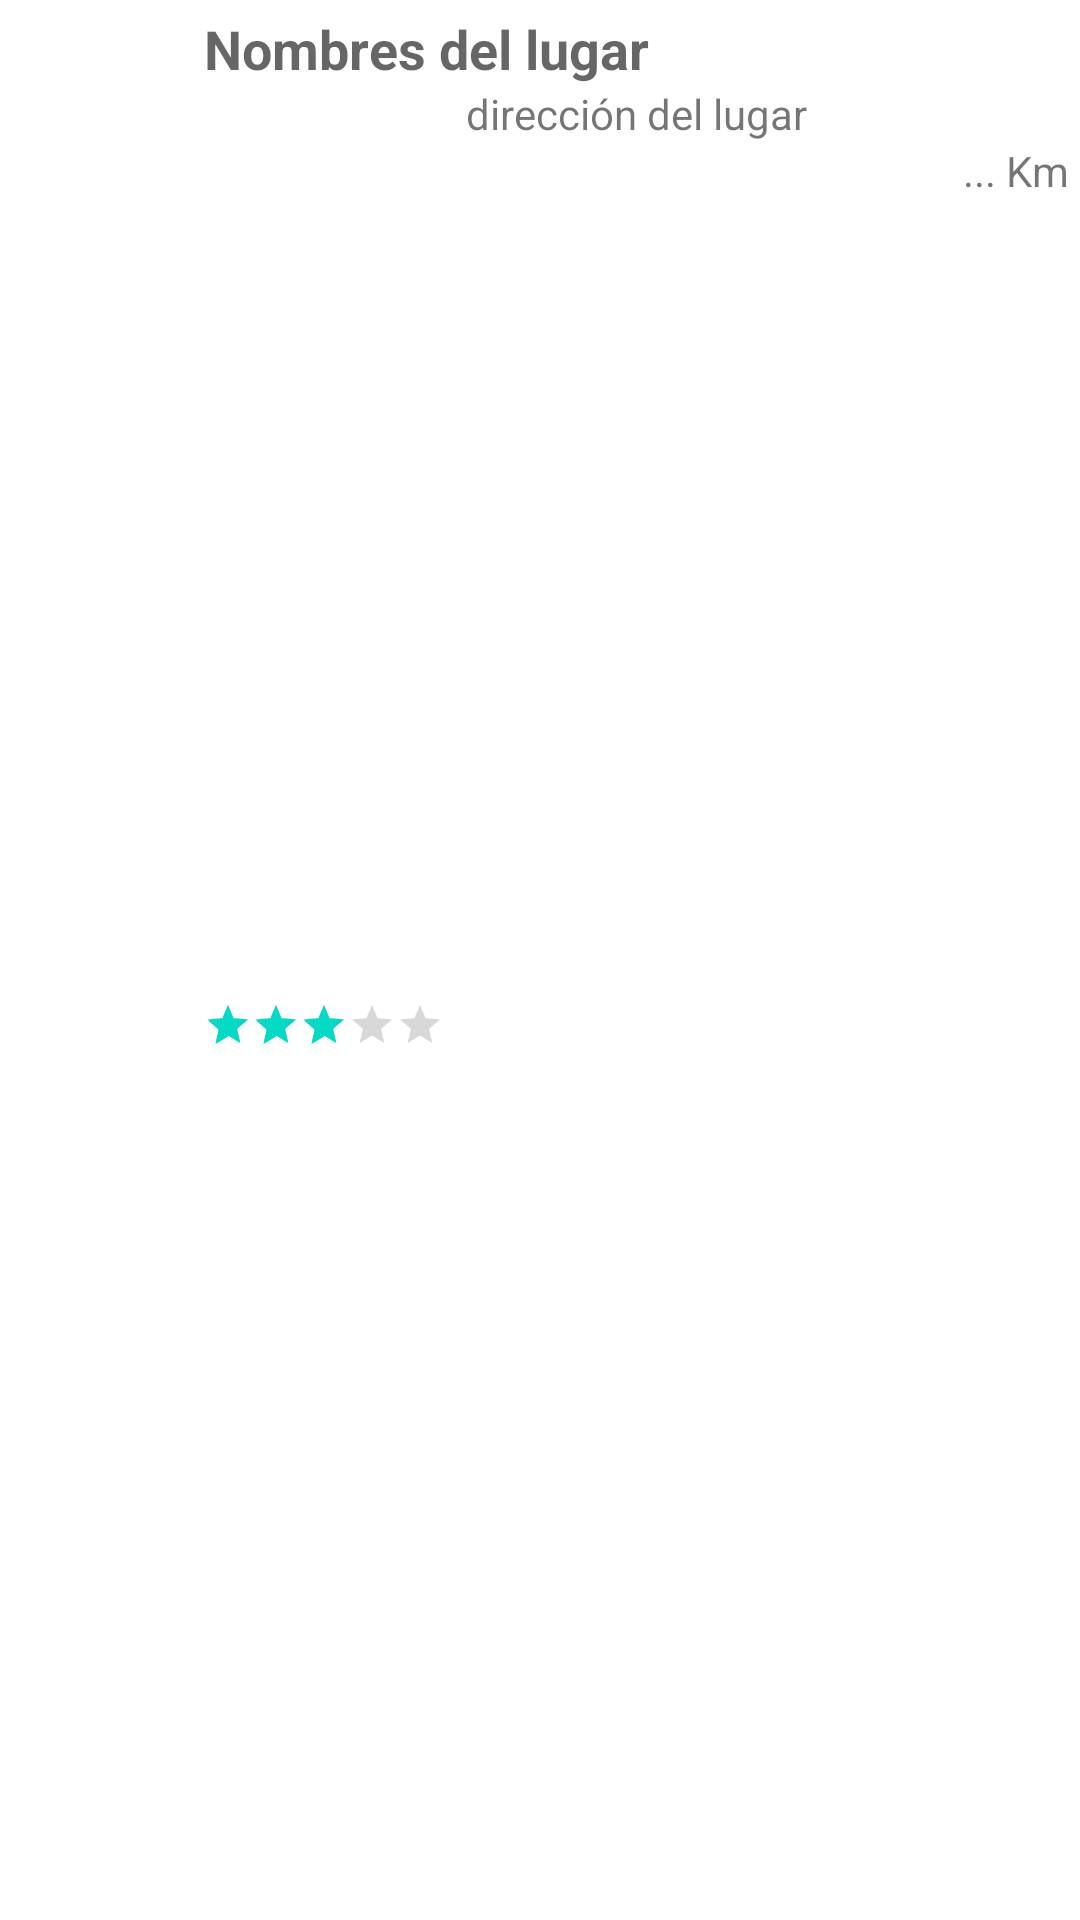

Produce the Android XML layout that renders to this screen, including the resource entries it uses.
<!-- AndroidManifest.xml: application theme Theme.MisLugares2021Kotlin -->
<!-- res/layout/elemento_lista.xml -->
<?xml version="1.0" encoding="utf-8"?>
<androidx.constraintlayout.widget.ConstraintLayout
    xmlns:android="http://schemas.android.com/apk/res/android"
    xmlns:app="http://schemas.android.com/apk/res-auto"
    android:layout_width="match_parent"
    android:layout_height="wrap_content"
    android:padding="4dp">
    <ImageView android:id="@+id/foto"
        android:layout_width="?android:attr/listPreferredItemHeight"
        android:layout_height="?android:attr/listPreferredItemHeight"
        android:contentDescription="fotografía"
        android:src="@drawable/bar"
        app:layout_constraintTop_toTopOf="parent"
        app:layout_constraintLeft_toLeftOf="parent"/>
    <TextView android:id="@+id/nombre"
        android:layout_width="0dp"
        android:layout_height="wrap_content"
        android:text="Nombres del lugar"
        android:textAppearance="?android:attr/textAppearanceMedium"
        android:textStyle="bold"
        android:maxLines="1"
        app:layout_constraintTop_toTopOf="parent"
        app:layout_constraintStart_toEndOf="@+id/foto"
        app:layout_constraintEnd_toEndOf="parent"/>
    <TextView android:id="@+id/direccion"
        android:layout_width="0dp"
        android:layout_height="wrap_content"
        android:gravity="center"
        android:maxLines="1"
        android:text="dirección del lugar"
        app:layout_constraintTop_toBottomOf="@id/nombre"
        app:layout_constraintStart_toEndOf="@+id/foto"
        app:layout_constraintEnd_toEndOf="parent"/>
    <RatingBar android:id="@+id/valoracion"
        android:layout_width="wrap_content"
        android:layout_height="wrap_content"
        style="?android:attr/ratingBarStyleSmall"
        android:isIndicator="true"
        android:rating="3"
        app:layout_constraintTop_toBottomOf="@id/direccion"
        app:layout_constraintLeft_toRightOf="@+id/foto"
        app:layout_constraintBottom_toBottomOf="parent"/>
    <TextView
        android:id="@+id/distancia"
        android:layout_width="wrap_content"
        android:layout_height="wrap_content"
        android:layout_toRightOf="@id/valoracion"
        android:gravity="right"
        android:text="... Km"
        app:layout_constraintEnd_toEndOf="parent"
        app:layout_constraintTop_toBottomOf="@+id/direccion" />
</androidx.constraintlayout.widget.ConstraintLayout>
<!-- resources referenced by this layout -->
<resources>
  <style name="Theme.MisLugares2021Kotlin" parent="Theme.MaterialComponents.DayNight.DarkActionBar">
          
          <item name="colorPrimary">@color/purple_500</item>
          <item name="colorPrimaryVariant">@color/purple_700</item>
          <item name="colorOnPrimary">@color/white</item>
          
          <item name="colorSecondary">@color/teal_200</item>
          <item name="colorSecondaryVariant">@color/teal_700</item>
          <item name="colorOnSecondary">@color/black</item>
          
          <item name="android:statusBarColor" tools:targetApi="l">?attr/colorPrimaryVariant</item>
          
      </style>
  <!-- not gathered from this repository: default colours our renderer supplied (Android Studio template values) -->
  <color name="purple_500">#FF6200EE</color>
  <color name="purple_700">#FF3700B3</color>
  <color name="teal_200">#FF03DAC5</color>
  <color name="teal_700">#FF018786</color>
  <color name="black">#FF000000</color>
  <color name="white">#FFFFFFFF</color>
</resources>
